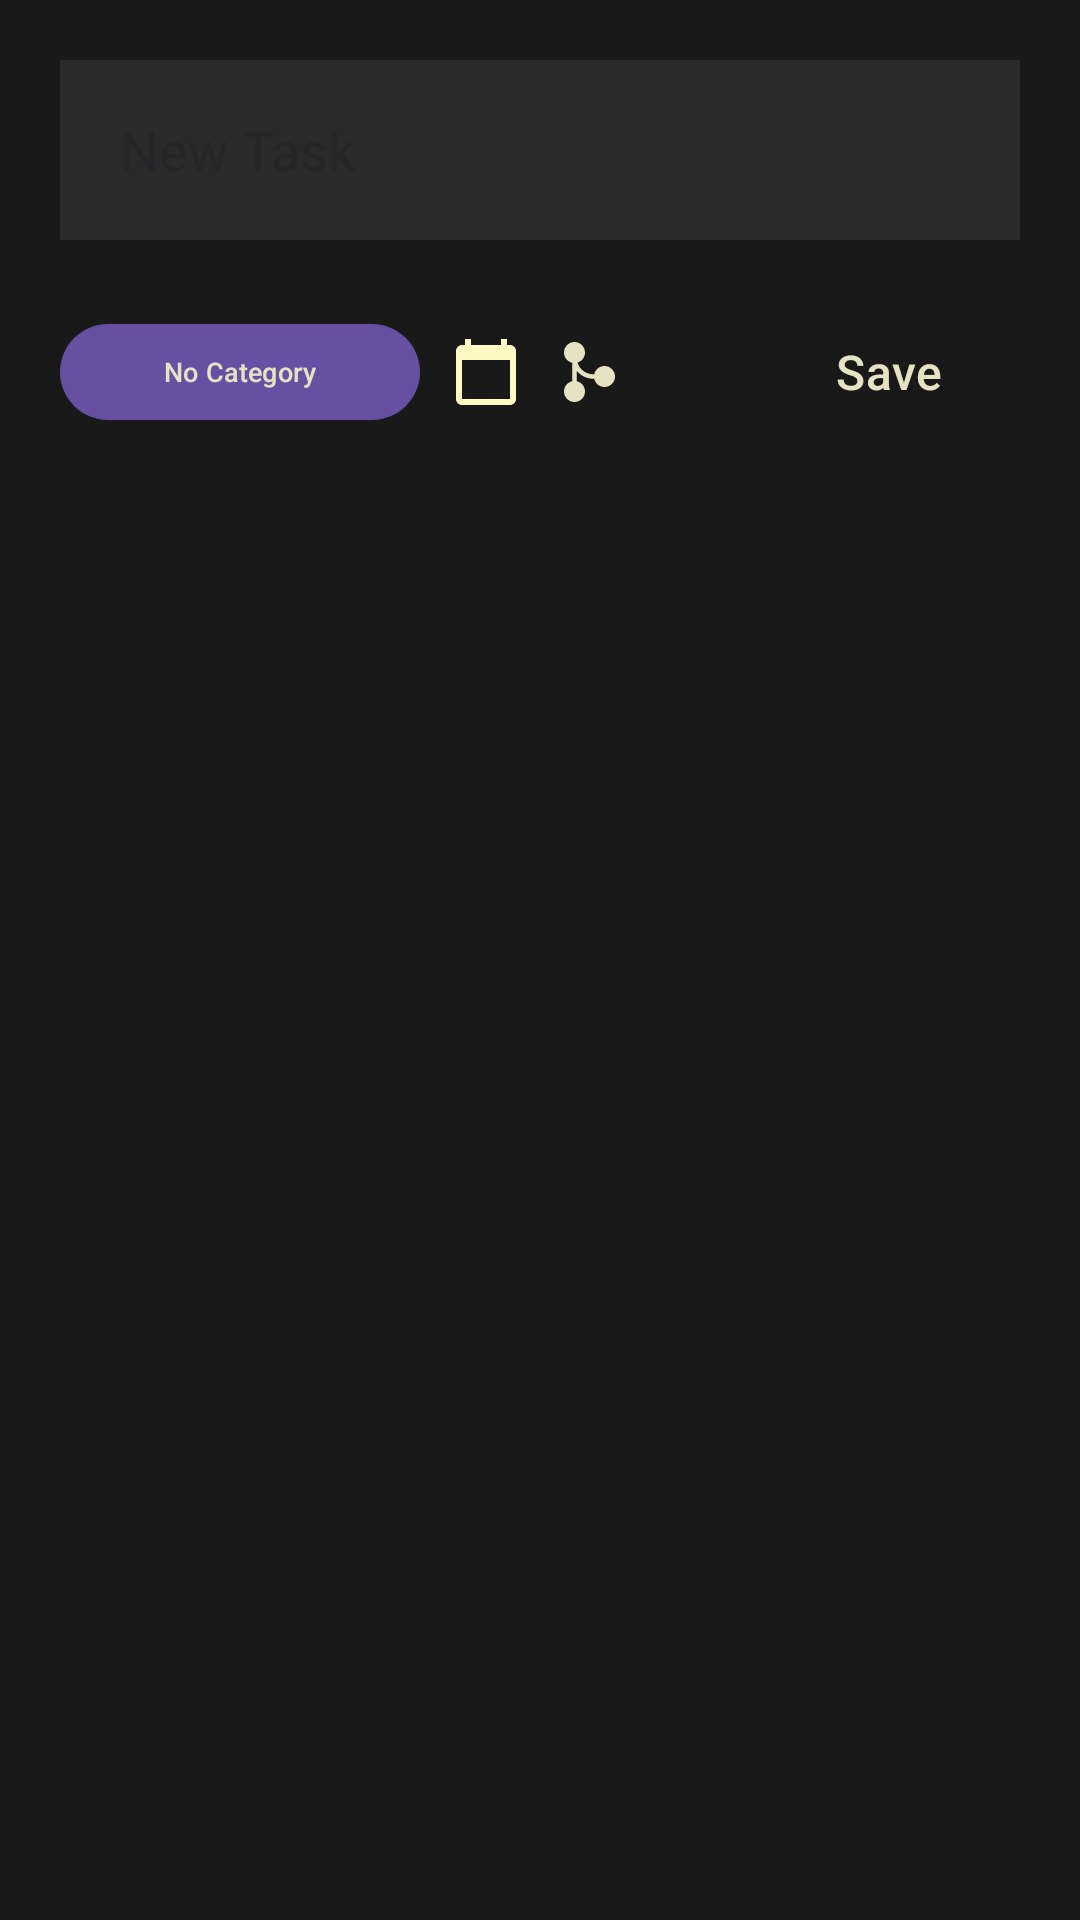

The Android layout XML behind this screen, and the referenced resources:
<!-- AndroidManifest.xml: application theme Theme.NopeDot -->
<!-- res/layout/new_task.xml -->
<?xml version="1.0" encoding="utf-8"?>
<layout xmlns:android="http://schemas.android.com/apk/res/android"
    xmlns:app="http://schemas.android.com/apk/res-auto">

    <data>

    </data>

    <RelativeLayout
        android:layout_width="match_parent"
        android:layout_height="match_parent"
        android:background="@color/backgroundColor"
        android:padding="20dp">

        <EditText
            android:id="@+id/newTask"
            android:layout_width="match_parent"
            android:layout_height="60dp"
            android:padding="10dp"
            android:paddingStart="20dp"
            android:background="@color/primaryColor"
            android:textColor="@color/secondaryColor"
            android:textAppearance="@style/TextAppearance.AppCompat.Medium"
            android:hint="@string/new_task" />

        <LinearLayout
            android:id="@+id/taskContainer"
            android:layout_marginTop="10dp"
            android:layout_below="@id/newTask"
            android:layout_height="wrap_content"
            android:layout_width="match_parent"
            android:orientation="vertical">

        </LinearLayout>


        <RelativeLayout
            android:layout_width="match_parent"
            android:layout_height="wrap_content"
            android:layout_below="@id/taskContainer"
            android:layout_marginTop="10dp">

            <com.google.android.material.button.MaterialButton
                android:id="@+id/category"
                android:layout_width="120dp"
                android:layout_height="40dp"
                android:textColor="@color/secondaryColor"
                android:textSize="9sp"
                android:layout_centerVertical="true"
                android:text="@string/no_category"/>



            <RelativeLayout
                android:id="@+id/calendarLayout"
                android:layout_centerVertical="true"
                android:layout_width="wrap_content"
                android:layout_height="wrap_content"
                android:layout_toEndOf="@id/category">

                <ImageView
                    android:id="@+id/calendar"
                    android:layout_width="wrap_content"
                    android:layout_height="wrap_content"
                    android:layout_centerVertical="true"
                    android:text="@null"
                    android:src="@drawable/calendar"
                    android:layout_marginStart="10dp"
                    />

                <TextView
                    android:id="@+id/calendarText"
                    android:layout_width="wrap_content"
                    android:layout_height="wrap_content"
                    android:layout_alignTop="@id/calendar"
                    android:layout_alignEnd="@id/calendar"
                    android:layout_alignStart="@id/calendar"
                    android:layout_alignBottom="@id/calendar"
                    android:padding="5dp"
                    android:text=" 18"
                    android:textColor="@color/secondaryColor"
                    android:textSize="11sp" />

            </RelativeLayout>

            <ImageView
                android:id="@+id/branch"
                android:layout_width="wrap_content"
                android:layout_height="wrap_content"
                android:layout_centerVertical="true"
                android:src="@drawable/branch"
                android:layout_marginStart="10dp"
                android:layout_toEndOf="@id/calendarLayout"/>

            <com.google.android.material.button.MaterialButton
                android:id="@+id/saveTask"
                android:layout_width="wrap_content"
                android:layout_height="wrap_content"
                android:layout_alignParentEnd="true"
                android:layout_centerVertical="true"
                android:textSize="16sp"
                android:text="@string/save"
                android:textAllCaps="false"
                android:background="@android:color/transparent"
                android:textColor="@color/secondaryColor" />

        </RelativeLayout>

    </RelativeLayout>
</layout>
<!-- resources referenced by this layout -->
<resources>
  <color name="backgroundColor">#191919</color>
  <color name="primaryColor">#2a2a2a</color>
  <color name="secondaryColor">#E6E3C2</color>
  <!-- drawable branch (drawable) -->
  <vector xmlns:android="http://schemas.android.com/apk/res/android" android:height="24dp" android:viewportHeight="24" android:viewportWidth="24" android:width="24dp">
        
      <path android:fillColor="@color/secondaryColor" android:fillType="nonZero" android:pathData="M4,5.5C4,3.567 5.567,2 7.5,2C9.433,2 11,3.567 11,5.5C11,7.09 9.94,8.432 8.489,8.858C9.177,11.111 11.272,12.75 13.75,12.75L14.08,12.75C14.424,11.177 15.824,10 17.5,10C19.433,10 21,11.567 21,13.5C21,15.433 19.433,17 17.5,17C15.824,17 14.424,15.823 14.08,14.25L13.75,14.25C11.519,14.25 9.532,13.206 8.25,11.581L8.25,15.08C9.823,15.424 11,16.824 11,18.5C11,20.433 9.433,22 7.5,22C5.567,22 4,20.433 4,18.5C4,16.824 5.177,15.424 6.75,15.08L6.75,8.919C5.177,8.576 4,7.176 4,5.5Z" android:strokeColor="#00000000" android:strokeWidth="1"/>
      
  </vector>
  <!-- drawable calendar (drawable) -->
  <vector xmlns:android="http://schemas.android.com/apk/res/android" android:height="24dp" android:tint="#FFF9C4" android:viewportHeight="24" android:viewportWidth="24" android:width="24dp">
        
      <path android:fillColor="@android:color/white" android:pathData="M20,3h-1L19,1h-2v2L7,3L7,1L5,1v2L4,3c-1.1,0 -2,0.9 -2,2v16c0,1.1 0.9,2 2,2h16c1.1,0 2,-0.9 2,-2L22,5c0,-1.1 -0.9,-2 -2,-2zM20,21L4,21L4,8h16v13z"/>
      
  </vector>
  <string name="new_task">New Task</string>
  <string name="no_category">No Category</string>
  <string name="save">Save</string>
  <style name="Theme.NopeDot" parent="Theme.MaterialComponents.DayNight.NoActionBar">
          
          <item name="android:statusBarColor">@color/thirdColor</item>
          <item name="android:textColor">@color/white</item>
          <item name="android:textColorPrimary">@android:color/white</item>
          <item name="colorPrimary">@color/backgroundColor</item>
          <item name="android:forceDarkAllowed" tools:targetApi="q">false</item>
          <item name="android:windowTranslucentStatus">false</item>
      </style>
  <color name="thirdColor">#111111</color>
  <color name="white">#FFFFFFFF</color>
</resources>
